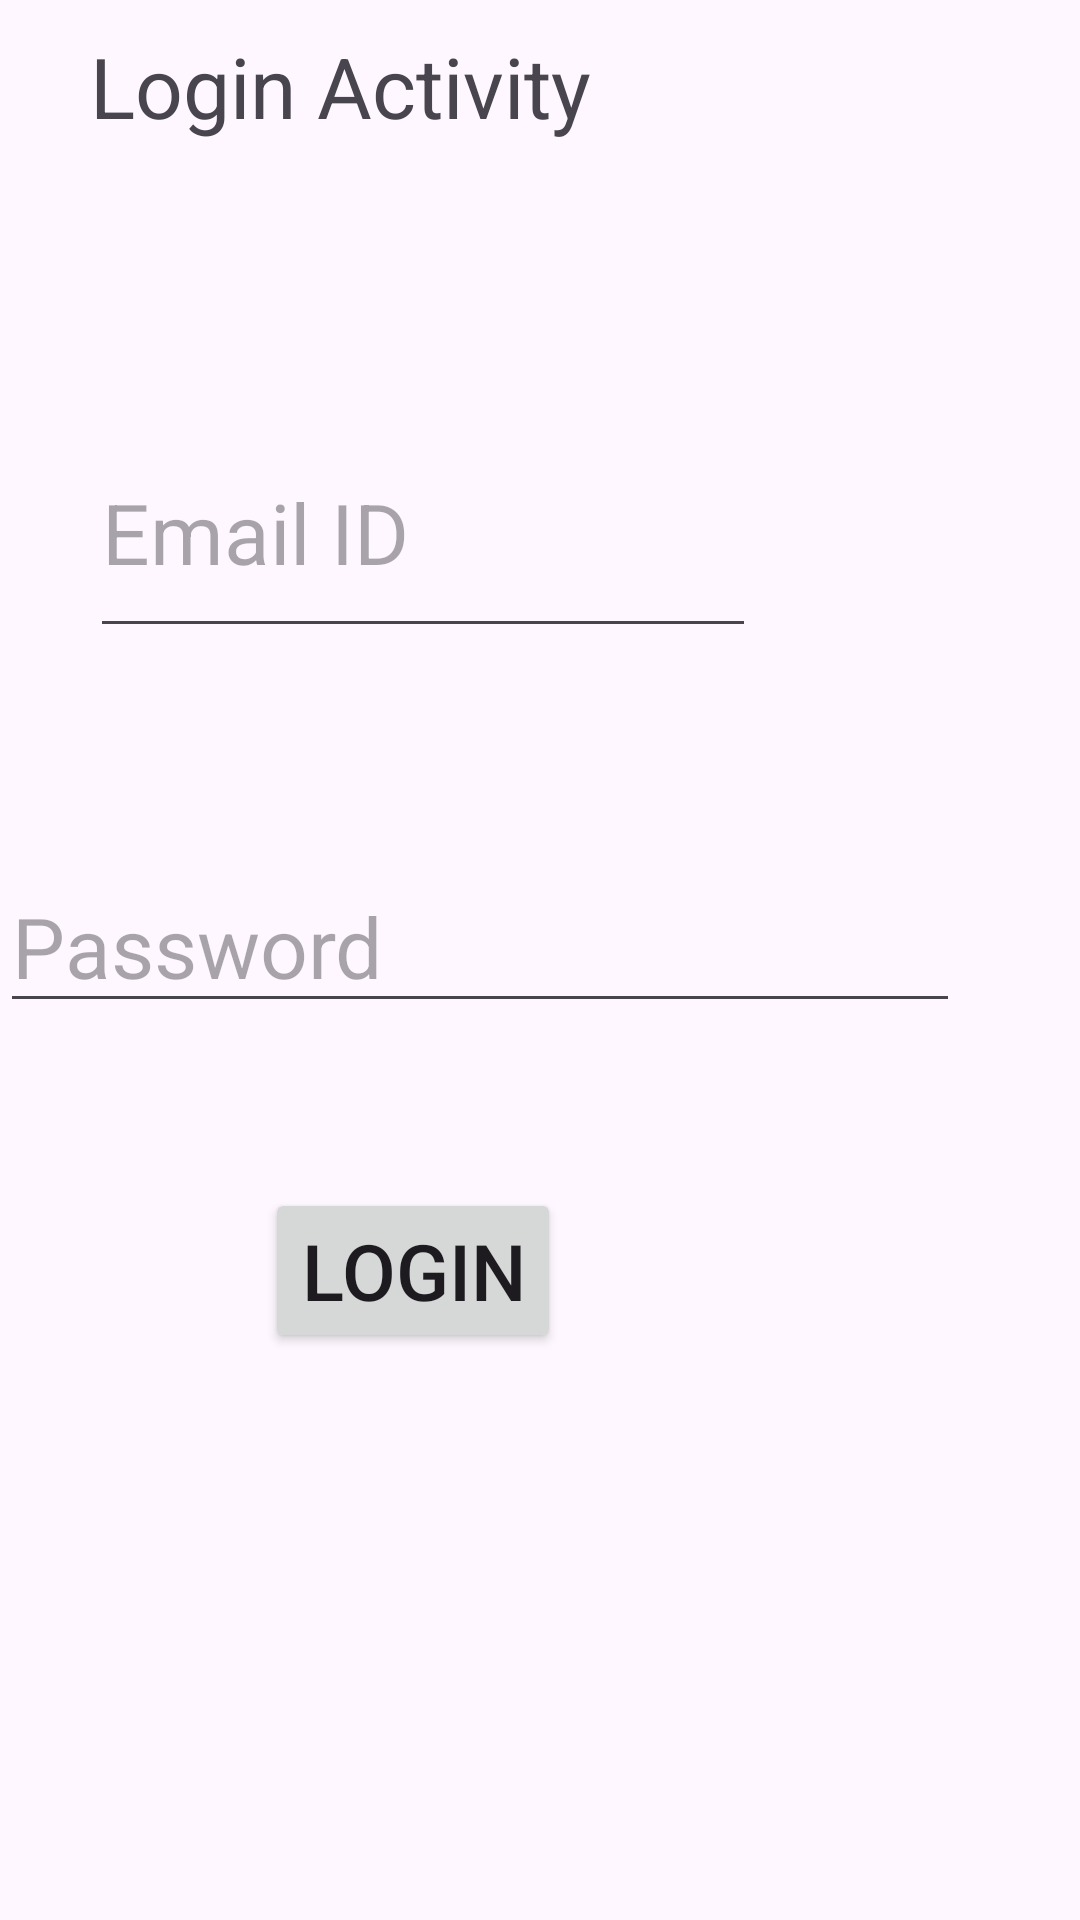

Produce the Android XML layout that renders to this screen, including the resource entries it uses.
<!-- AndroidManifest.xml: application theme Theme.ThridProgramm -->
<!-- res/layout/activity_login.xml -->
<?xml version="1.0" encoding="utf-8"?>
<RelativeLayout
    xmlns:android="http://schemas.android.com/apk/res/android"
    xmlns:app="http://schemas.android.com/apk/res-auto"
    xmlns:tools="http://schemas.android.com/tools"
    android:layout_width="match_parent"
    android:layout_height="match_parent"
    tools:context=".LoginActivity">

    <TextView
        android:id="@+id/textView"
        android:layout_width="210dp"
        android:layout_height="54dp"
        android:layout_alignParentEnd="true"
        android:layout_alignParentBottom="true"
        android:layout_marginEnd="120dp"
        android:layout_marginBottom="576dp"
        android:text="Login Activity"
        android:textSize="28sp" />

    <EditText
        android:id="@+id/emailEditText"
        android:layout_width="222dp"
        android:layout_height="80dp"
        android:layout_alignParentEnd="true"
        android:layout_alignParentBottom="true"
        android:layout_marginEnd="108dp"
        android:layout_marginBottom="424dp"
        android:ems="10"
        android:hint="Email ID"
        android:inputType="textEmailAddress"
        android:textSize="28sp" />

    <EditText
        android:id="@+id/passwordEditText"
        android:layout_width="wrap_content"
        android:layout_height="wrap_content"
        android:layout_alignParentEnd="true"
        android:layout_alignParentBottom="true"
        android:layout_marginEnd="40dp"
        android:layout_marginBottom="299dp"
        android:ems="10"
        android:hint="Password"
        android:inputType="textPassword"
        android:textSize="28sp" />

    <Button
        android:id="@+id/loginBtn"
        android:layout_width="wrap_content"
        android:layout_height="wrap_content"
        android:layout_alignParentEnd="true"
        android:layout_alignParentBottom="true"
        android:layout_marginEnd="173dp"
        android:layout_marginBottom="189dp"
        android:text="Login"
        android:textSize="26sp" />
</RelativeLayout>
<!-- resources referenced by this layout -->
<resources>
  <style name="Theme.ThridProgramm" parent="Base.Theme.ThridProgramm" />
  <style name="Base.Theme.ThridProgramm" parent="Theme.Material3.DayNight.NoActionBar">
          
          
      </style>
</resources>
